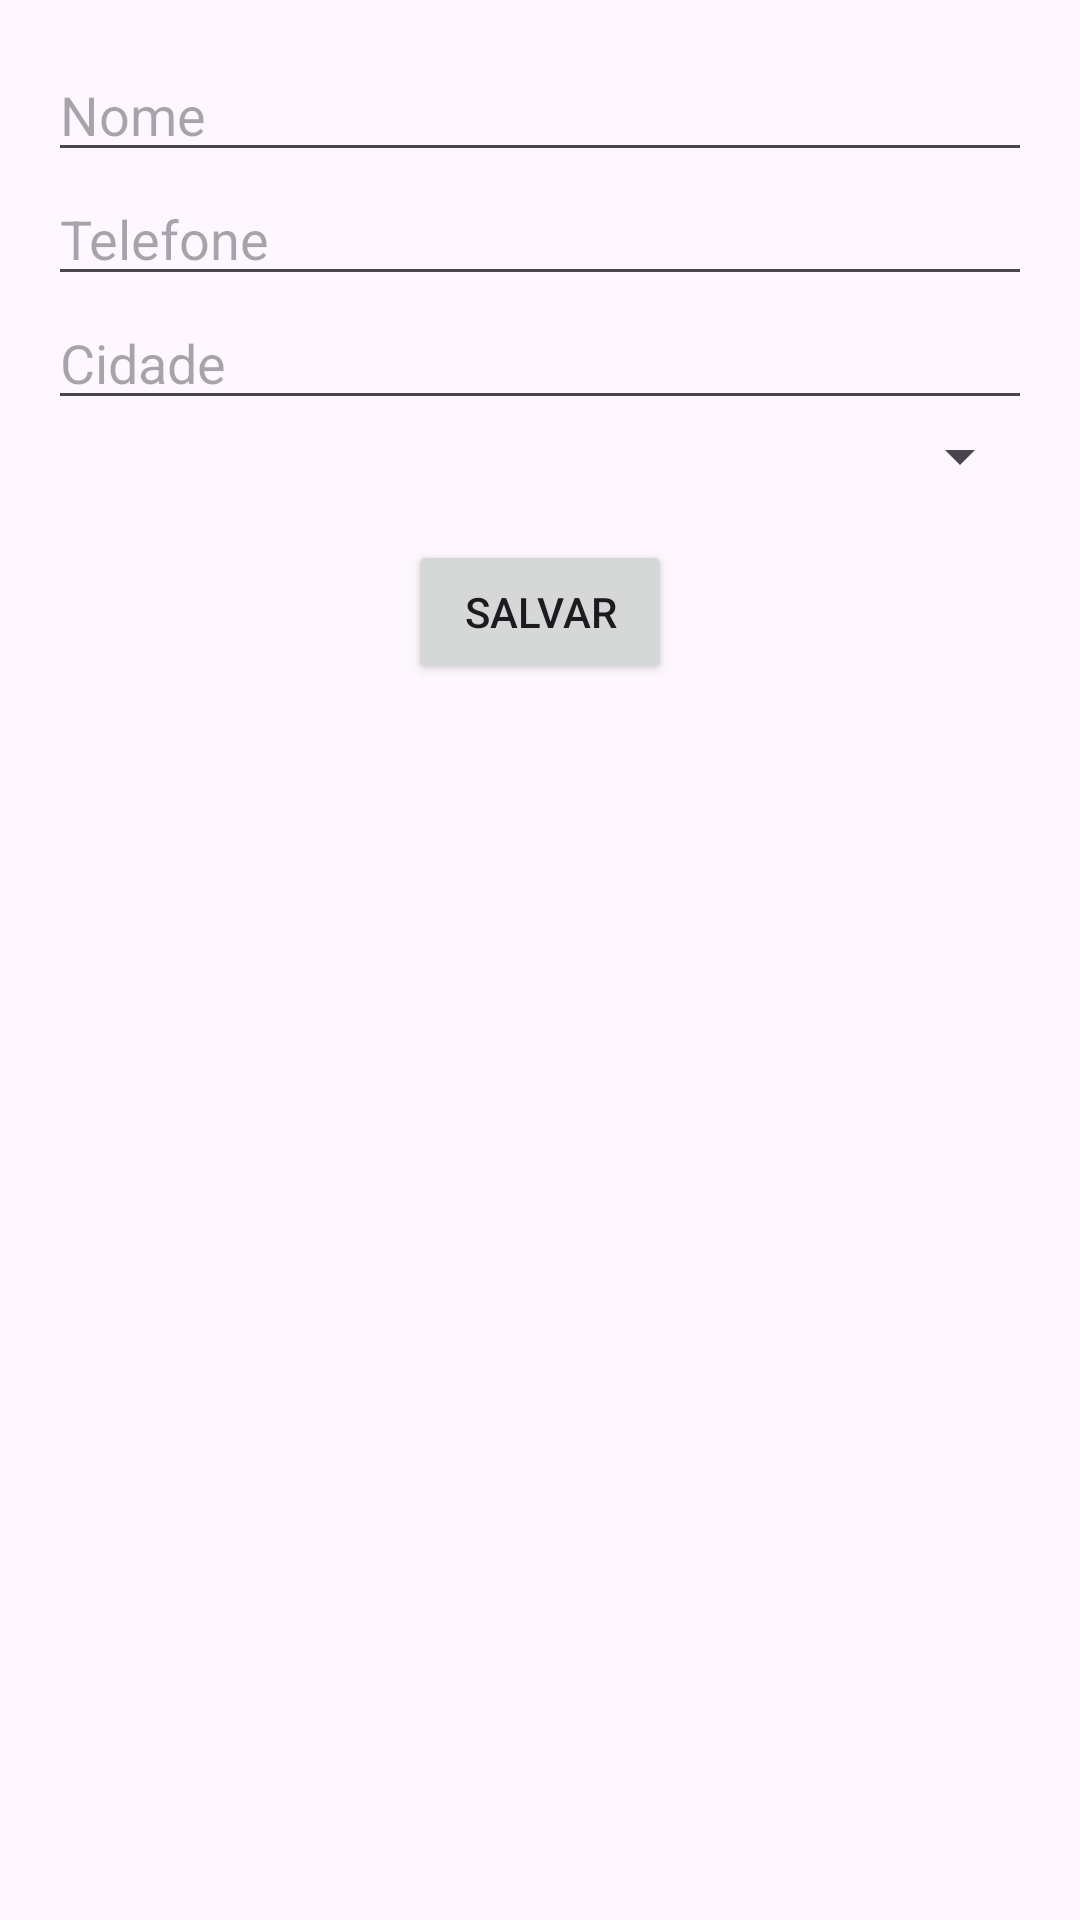

Android layout source for this screen:
<!-- AndroidManifest.xml: application theme Theme.Prototipo -->
<!-- res/layout/activity_edit_worker.xml -->
<?xml version="1.0" encoding="utf-8"?>
<LinearLayout
    xmlns:android="http://schemas.android.com/apk/res/android"
    android:layout_width="match_parent"
    android:layout_height="match_parent"
    android:orientation="vertical"
    android:padding="16dp">

    <EditText
        android:id="@+id/nameEditText"
        android:layout_width="match_parent"
        android:layout_height="wrap_content"
        android:hint="Nome"/>

    <EditText
        android:id="@+id/phoneEditText"
        android:layout_width="match_parent"
        android:layout_height="wrap_content"
        android:hint="Telefone"/>

    <EditText
        android:id="@+id/cityEditText"
        android:layout_width="match_parent"
        android:layout_height="wrap_content"
        android:hint="Cidade"/>

    <Spinner
        android:id="@+id/professionSpinner"
        android:layout_width="match_parent"
        android:layout_height="wrap_content"/>

    <Button
        android:id="@+id/saveButton"
        android:layout_width="wrap_content"
        android:layout_height="wrap_content"
        android:text="Salvar"
        android:layout_gravity="center_horizontal"
        android:layout_marginTop="16dp"/>
</LinearLayout>
<!-- resources referenced by this layout -->
<resources>
  <style name="Theme.Prototipo" parent="Base.Theme.Prototipo" />
  <style name="Base.Theme.Prototipo" parent="Theme.Material3.DayNight.NoActionBar">
          <item name="colorPrimary">@color/colorPrimary</item>
          <item name="colorPrimaryDark">@color/colorPrimaryDark</item>
          <item name="colorAccent">@color/colorAccent</item>
      </style>
  <color name="colorPrimary">#333333</color>
  <color name="colorPrimaryDark">#303F9F</color>
  <color name="colorAccent">#FF4081</color>
</resources>
